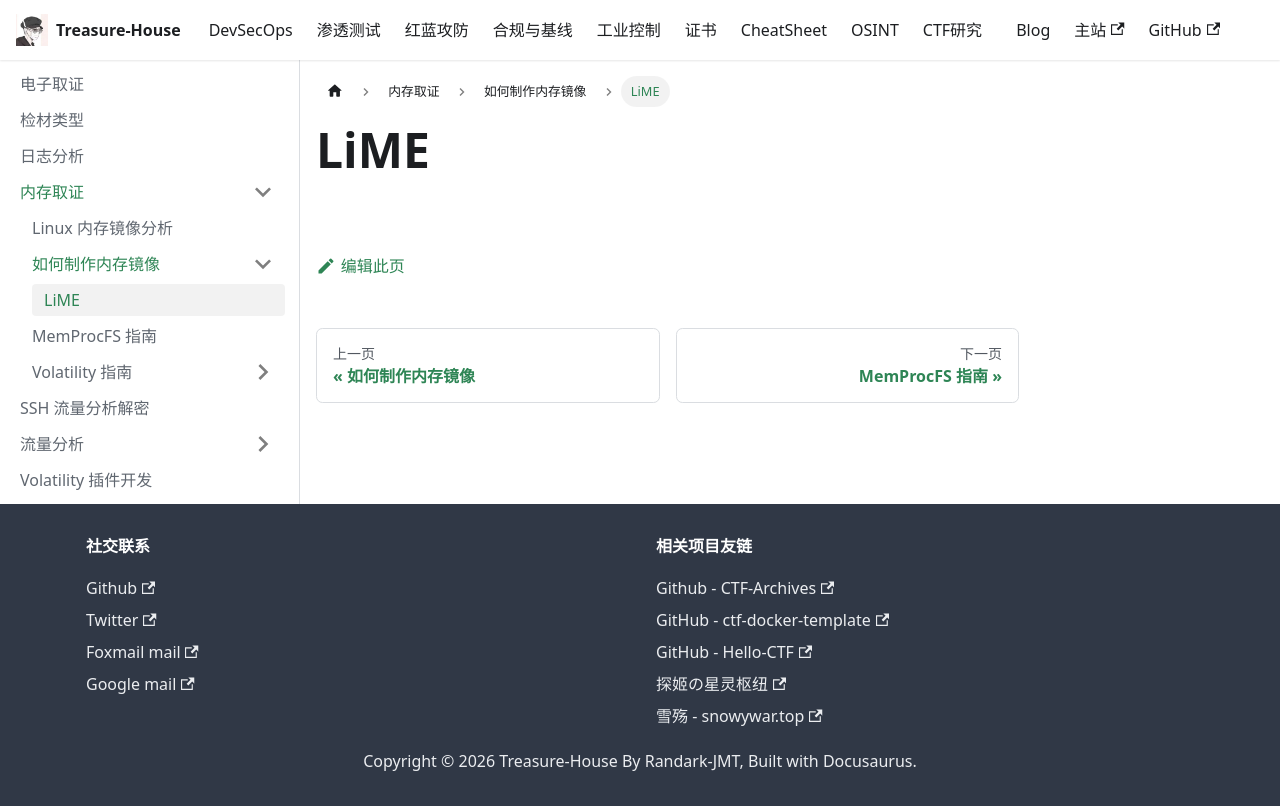

repository: Randark-JMT/Treasure-House · page: docs/Forensic/Memory-Forensic/Make-Image/LiME/index.html · generator: docusaurus

# LiME
